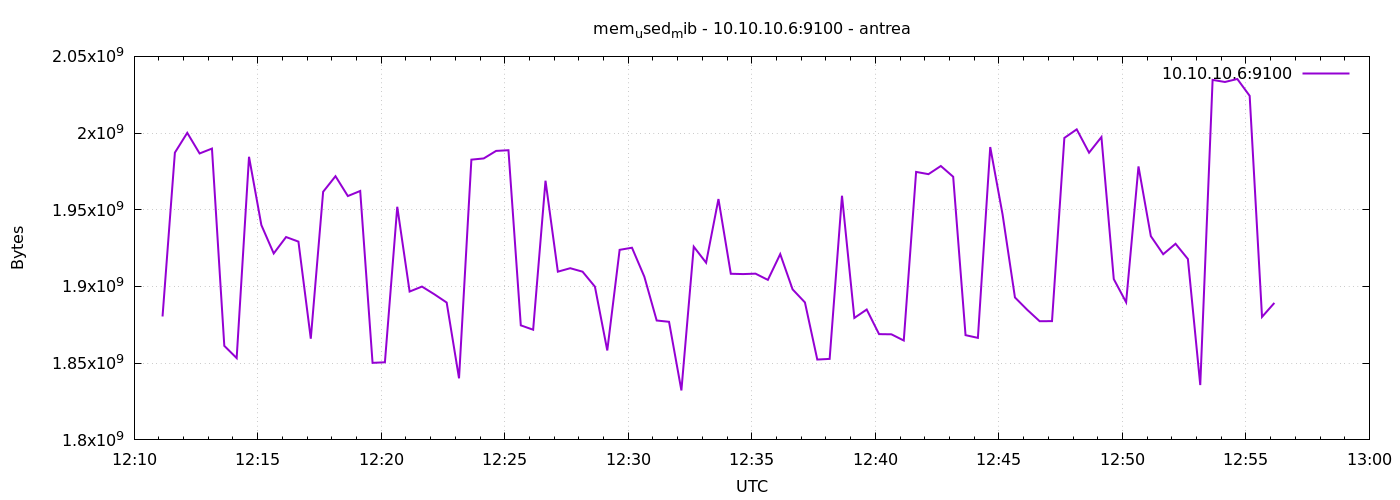

Values plotted in this chart, from the file beside it:
1777119069	1880444928
1777119099	1987260416
1777119129	2000158720
1777119159	1986715648
1777119189	1989902336
1777119219	1861304320
1777119249	1853321216
1777119279	1984536576
1777119309	1940017152
1777119339	1921540096
1777119369	1932234752
1777119399	1929252864
1777119429	1865969664
1777119459	1961738240
1777119489	1971888128
1777119519	1958961152
1777119549	1962270720
1777119579	1850224640
1777119609	1850589184
1777119639	1951952896
1777119669	1896701952
1777119699	1899945984
1777119729	1894936576
1777119759	1889533952
1777119789	1840144384
1777119819	1982685184
1777119849	1983475712
1777119879	1988382720
1777119909	1988829184
1777119939	1874665472
1777119969	1871810560
1777119999	1968951296
1777120029	1909657600
1777120059	1911918592
1777120089	1909653504
1777120119	1899884544
1777120149	1858297856
1777120179	1923895296
1777120209	1925267456
1777120239	1906388992
1777120269	1877831680
1777120299	1876987904
1777120329	1832251392
1777120359	1925943296
1777120389	1915494400
1777120419	1957019648
1777120449	1908289536
1777120479	1908092928
1777120509	1908367360
1777120539	1904308224
1777120569	1921110016
1777120599	1898143744
1777120629	1889615872
1777120659	1852379136
1777120689	1852801024
1777120719	1959161856
1777120749	1879502848
1777120779	1884991488
1777120809	1868947456
1777120839	1868832768
1777120869	1864777728
... 30 more rows
